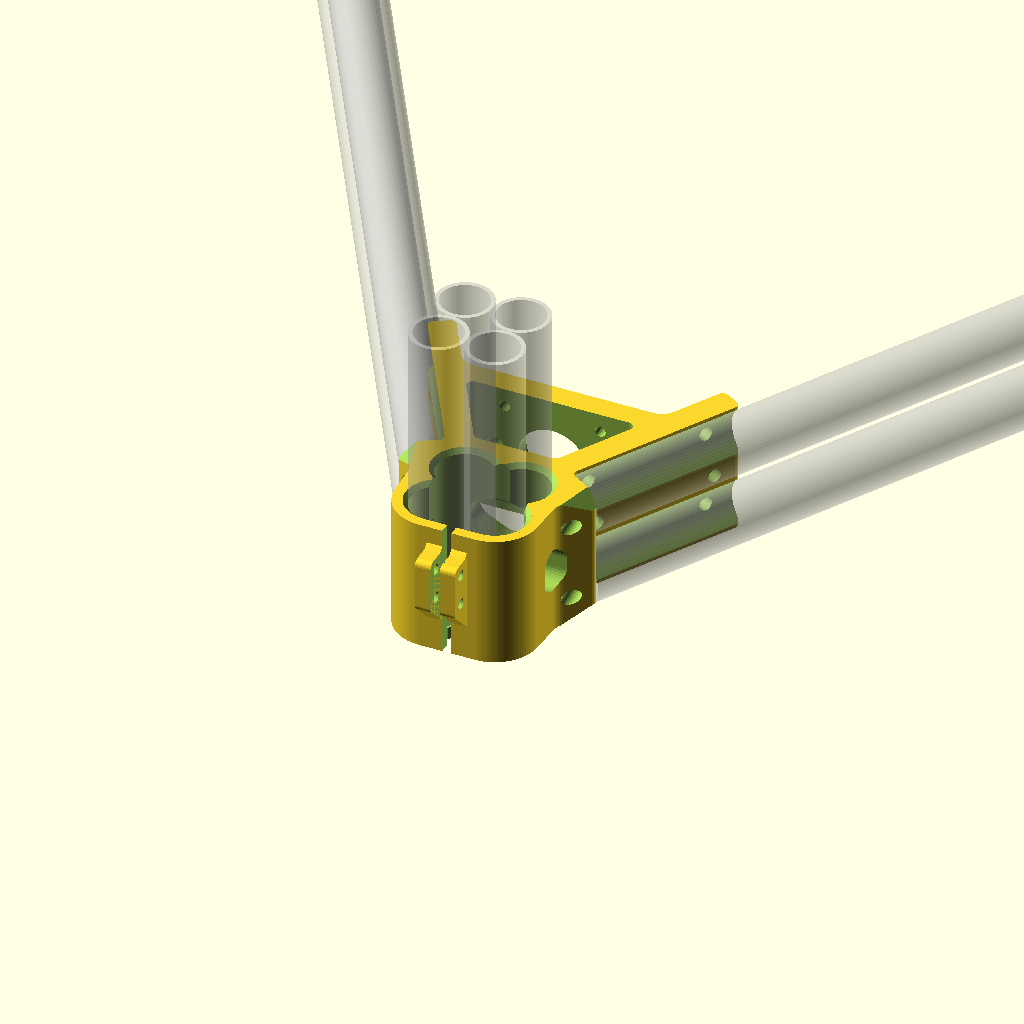
Cell 1: rendered with the file's own defaults.
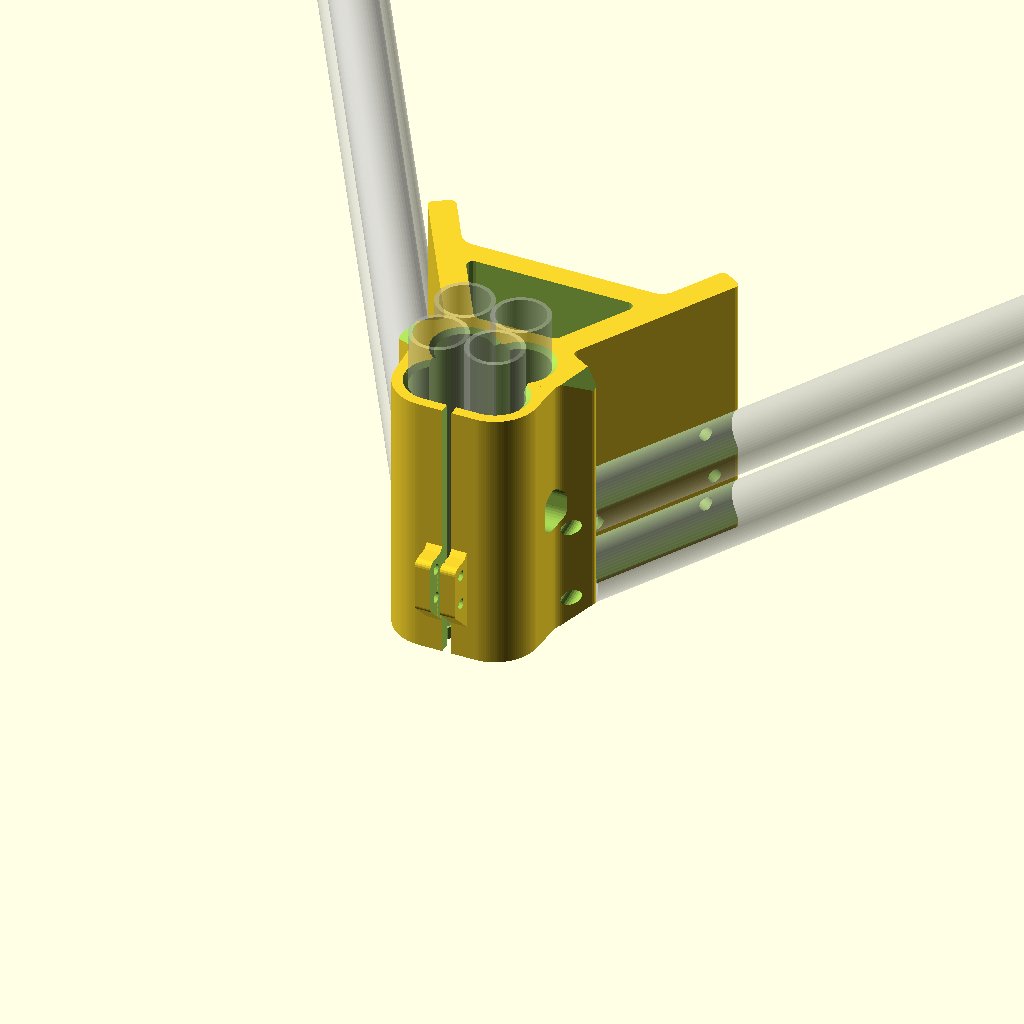
Cell 2 — height set to 86, the other parameters unchanged.
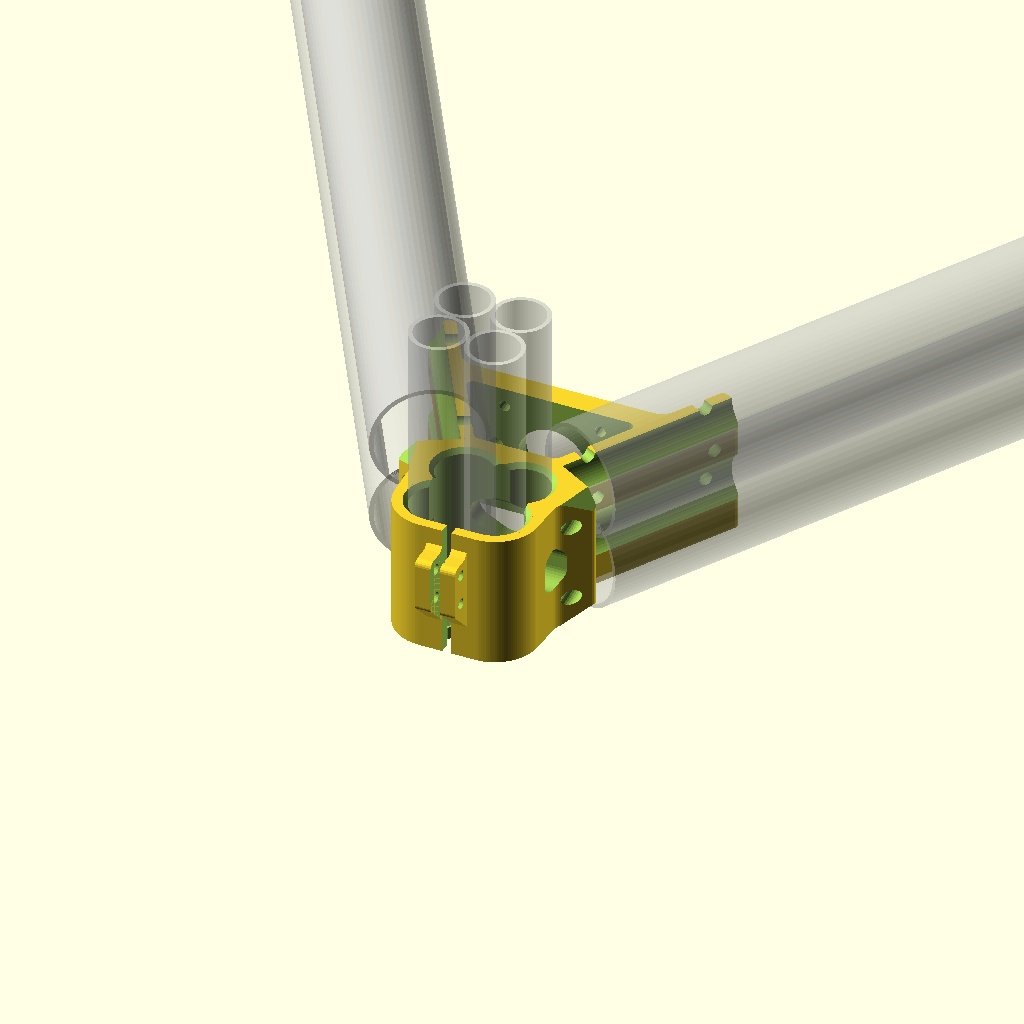
Cell 3: EMT12_Hor_OD = 36 (everything else at default).
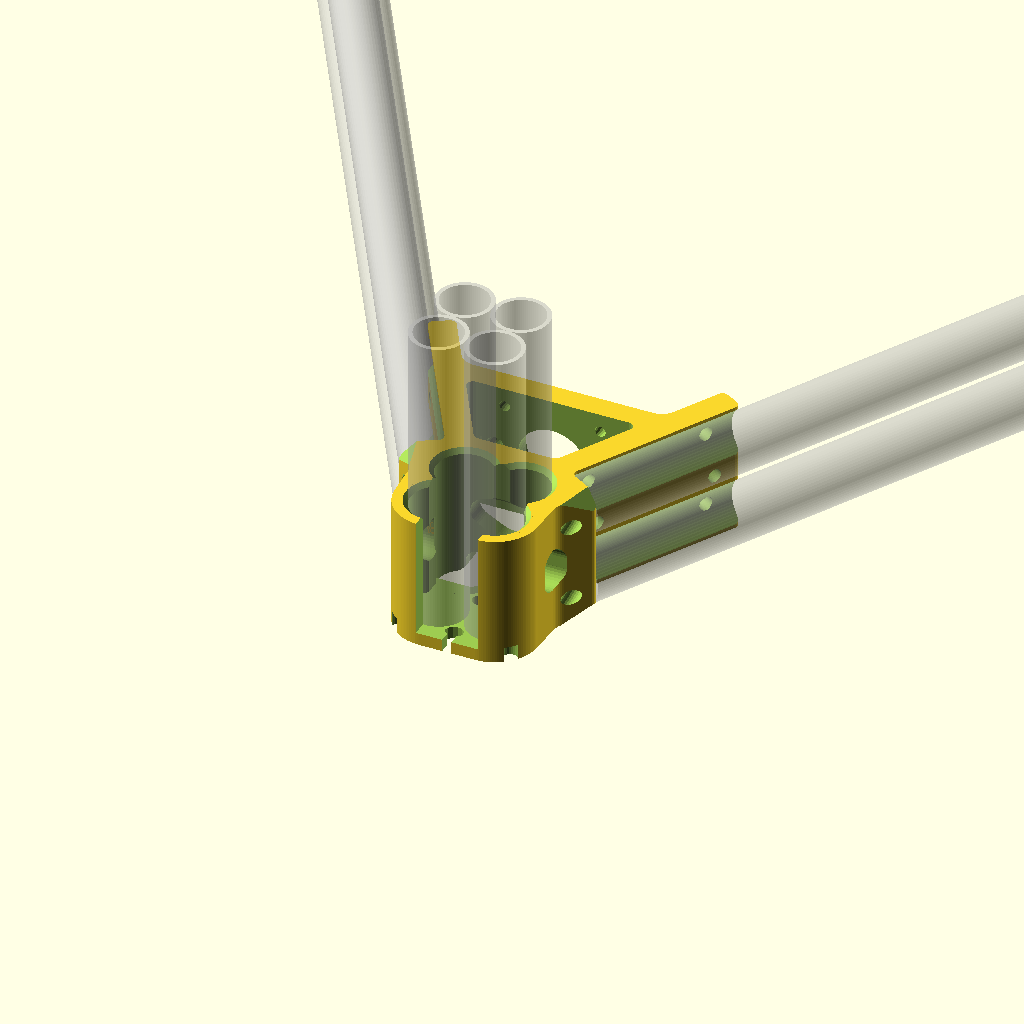
Cell 4: EMT_OD = 36.4 (everything else at default).
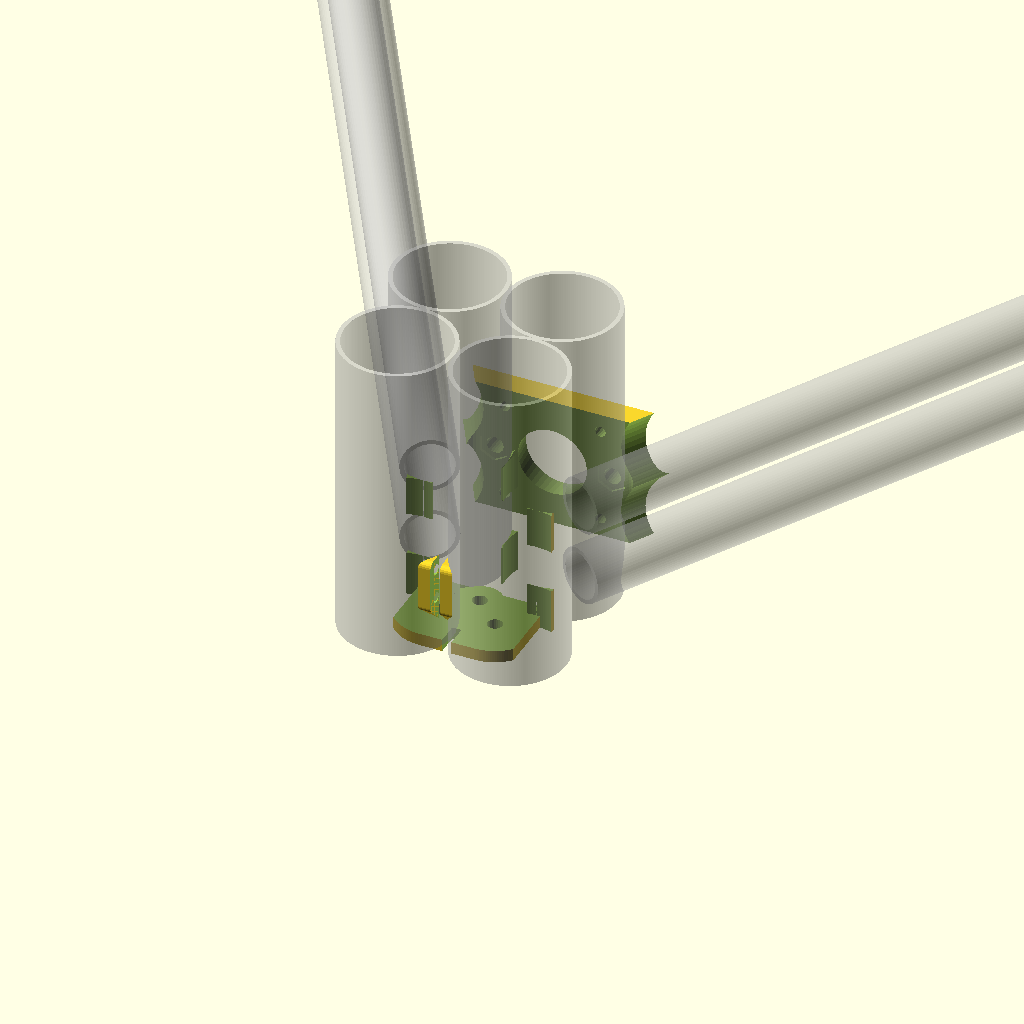
Cell 5: EMT12_OD = 36.4 (everything else at default).
One fixed orthographic camera (rotation 55°, 0°, 25°; colour scheme Cornfield) for every cell.
The OpenSCAD source (EMT12_Horizontal_EMT12_Vertical/Vertex_2x_EM12TH_4xEMT12V_rev100.scad):
// Emmett-Delta 3D Printer 
// Based on Delta-Six Vertex Created by Sage Merrill
// Base on https://github.com/Jaydmdigital/Kossel_2020
// Released on Openbuilds.com
// which was Based on orginal design by Johann C. Rocholl (Kossel Printer)
// License = Attribution Share Alike - CC BY SA

//Modified by David Bunch to handle 3/4" Electrical Conduit Pipe for Horizontals

//Modified 2/1/2016 to handle 4x 1/2" Electrical Conduit Pipes Vertically 

//Modified 10/28/2016 to use 1/2"EMT both horizontal & Vertical
//06:07 print time at 50% infill PETG 2.8oz
//$vpt=[-4.8,-22,25.6];
//$vpr =[55,0,71.2];
//$vpd =435;
height = 43;
ExtendHt = 0;                       //Extend height above main part

EMT12_Hor_OD = 18;                  //For Visual display of acutal size of pipe
EMT12_Hor_Rad = EMT12_Hor_OD / 2;   //Calculate Pipe offset using actual pipe size

//Nomimal 1/2" EMT from HomeDepot site is .706" OD or 17.9324mm
//Nomimal 1/2" EMT from HomeDepot site is .622" ID or 15.7988mm
//Wall thickness .042" or 1.0668mm

EMT_OD = 18.2;                      //Originally used 18.4, but seemed too loose
                                    //after upgrading the extruder on my printer
                                    //Based on what worked for 3/4" on MPCNC
                                    //Adding .2mm to OD should be a good number
EMT12_OD = 18.2;
EMT12_Rad = EMT12_OD / 2;
EMT_Rad = EMT_OD / 2;
EMT_EndHole_OD = 8;
EMT_EndHole_Res = 36;

EMT_Hor_X = 24.32;          //Other version was 44.1432
EMT_Hor_Y = 17.46;          //Other Versionwas 18.7292
Ht_Half = height / 2;

Ht = 8;
M5 = 5.5;
M5Nut = 10.0;               //Locknut measures 9.1mm but adding 10%
                            //Used for Idler Mount bracket
                            //This should make it a little easier to put the Locknut on
Slot_Gap = 3;               //Gap width for tightening vertex against 4x EMT12
                            //increased from 2mm to 3mm to give more tightening
                            //in case pipes are too loose from print
Slot_Gap2 = Slot_Gap / 2;

M4 = 4.8;
M8 = 8.5;
M3 = 3.5;
M3_Res = 16;
M5_Res = 24;
PipeScrewDia = 4.5;   //Dia. of holes for Screws that mount EMT Pipe to Vertex
                       //Use 5.15 to 5.5 for M5, or 4.15 to 4.5 for M4
//EMT Horizontal Mounting Holes have 42mm spacing
Screw_X1_Offset = 43.63;
Screw_Y1_Offset = 16.99;
Screw_X2_Offset = 64.63;
Screw_Y2_Offset = 53.36;
Pipe_Qty = 2;

Pipe_Spacing = 25;      //Use +20 for pipe at bottom & -20 for pipe even with top

BaseThk = 4;
$fn=48;
PipeBaseThk=0;
IdlerMnt_X_Offset = 19;             //Idler Mount Bolt offset from center
                                    //Need at least 19mm for 4mm thick from motor outer cut
Idler_Move = 0;                     //I would use 6mm to 7mm max, but I am using 0
                                    //As I am going to take care of belt tensioning on the carriage
Pipe_Z = EMT12_Hor_Rad;
UpHt = 6;
Bot_EMT_Holes_ON = 1;               //Add surface & holes under outside 2 vertical EMT's, 1 = Yes
                                    //This is useful for more clearance to screw wooden base to vertex
TotHt = PipeBaseThk + height + ExtendHt;
echo("TotHt = ", TotHt);
echo("Ht_Half + PipeBaseThk = ",Ht_Half + PipeBaseThk);
echo(Pipe_Z = Pipe_Z);
//Makes each segment about .7mm and even number of segments
EMT12OD_Res = (round(((EMT12_OD * 3.14)/4)/.7)*4);       //Resolution of Chamfers
echo("EMT12OD_Res = ",EMT12OD_Res);

module EMT12_4xCut()
{
    for (x = [-1,1])
    {
        for (y = [-1,1])
        {
            translate([x * EMT12_Rad,y * EMT12_Rad,0])
            EMT12_1xPipe();
        }
    }
    translate([-15.4,-15.4,0])
    cube([30.8,30.8,height+2]);
    translate([-10,-EMT_OD,0])
    cube([20,EMT_OD,height+2]);
}
module EMT12_4xChamfer()
{
    Chamf_Ht = 1.5;
    CH_OD = EMT12_OD + Chamf_Ht + Chamf_Ht;
    mirror([0,0,1])
    {
        for (x = [-1,1])
        {
            translate([x * EMT12_Rad,EMT12_Rad,0])
            cylinder(d1=CH_OD,d2=EMT12_OD,h=Chamf_Ht + .01,$fn=EMT12OD_Res);
        }
//Changed the outer chamfer to hull after slicing inside flush at the back inside
        hull()
        {
                translate([-EMT12_Rad,-EMT12_Rad,0])
                cylinder(d1=CH_OD,d2=EMT12_OD,h=Chamf_Ht + .01,$fn=EMT12OD_Res);
                translate([EMT12_Rad,-EMT12_Rad,0])
                cylinder(d1=CH_OD,d2=EMT12_OD,h=Chamf_Ht + .01,$fn=EMT12OD_Res);
        }
    }
}
//Used for Vertical Pipes
module EMT12_1xPipe(E_Ht = height+2)
{
    cylinder(d=EMT12_OD,h=E_Ht,$fn=EMT12OD_Res);
}
module EMT12_1xPipeDisplay(E_Ht = height+2)
{
    difference()
    {
        cylinder(d=EMT12_OD,h=E_Ht,$fn=EMT12OD_Res);
        translate([0,0,-1])
        cylinder(d=EMT12_OD-2.8,h=E_Ht+2,$fn=EMT12OD_Res);
    }
}
module EMT12_Pipes()
{
    translate([0,0,BaseThk])
    rotate([0,0,0])
    {
        for (x = [-1,1])
        {
            for (y = [-1,1])
            {
                translate([x * EMT12_Rad,y * EMT12_Rad,0])
                EMT12_1xPipeDisplay(100);
            }
        }
    }
}
module Vertex_Outline()
{
    linear_extrude(height = height, center = false, convexity = 10)polygon(points = 
    [[42.35,74.7],[42.87,75.29],[43.57,75.63],[44.35,75.68],[45.09,75.43],
    [48.98,73.18],[49.57,72.67],[49.91,71.97],[49.97,71.19],[49.71,70.45],
    [21.42,21.44],[21.17,20.7],[21.22,19.92],[21.56,19.22],[22.15,18.71],
    [30.65,13.8],[31.19,13.34],[31.54,12.71],[31.65,12.01],[31.5,11.31],
    [31.11,10.71],[25.13,4.3],[24.69,3.77],[24.31,3.19],[24,2.56],
    [23.77,1.91],[23.61,1.23],[23.53,0.54],[23,-9],[22.94,-10.25],
    [22.88,-10.87],[22.78,-11.48],[22.65,-12.09],[22.5,-12.7],[22.33,-13.29],
    [22.12,-13.88],[21.8,-14.68],[21.53,-15.24],[21.22,-15.84],[20.87,-16.42],
    [20.5,-16.98],[20.1,-17.53],[19.68,-18.05],[19.23,-18.56],[18.76,-19.04],
    [18.26,-19.5],[17.75,-19.93],[17.21,-20.34],[16.65,-20.72],[16.08,-21.08],
    [15.49,-21.41],[14.89,-21.7],[14.27,-21.97],[13.64,-22.21],[12.99,-22.42],
    [12.34,-22.6],[11.68,-22.74],[11.02,-22.85],[10.35,-22.94],[9.68,-22.98],
    [9,-23],[-9,-23],[-9.68,-22.98],[-10.35,-22.94],[-11.02,-22.85],
    [-11.68,-22.74],[-12.34,-22.6],[-12.99,-22.42],[-13.64,-22.21],[-14.27,-21.97],
    [-14.89,-21.7],[-15.49,-21.41],[-16.08,-21.08],[-16.65,-20.72],[-17.21,-20.34],
    [-17.75,-19.93],[-18.26,-19.5],[-18.76,-19.04],[-19.23,-18.56],[-19.68,-18.05],
    [-20.1,-17.53],[-20.5,-16.98],[-20.87,-16.42],[-21.22,-15.84],[-21.53,-15.24],
    [-21.8,-14.68],[-22.12,-13.88],[-22.33,-13.29],[-22.5,-12.7],[-22.65,-12.09],
    [-22.78,-11.48],[-22.88,-10.87],[-22.94,-10.25],[-23,-9],[-23.53,0.54],
    [-23.61,1.23],[-23.77,1.91],[-24,2.56],[-24.31,3.19],[-24.69,3.77],
    [-25.13,4.3],[-31.11,10.71],[-31.5,11.31],[-31.65,12.01],[-31.54,12.71],
    [-31.19,13.34],[-30.65,13.8],[-22.15,18.71],[-21.56,19.22],[-21.22,19.92],
    [-21.17,20.7],[-21.42,21.44],[-49.71,70.45],[-49.97,71.19],[-49.91,71.97],
    [-49.57,72.67],[-48.98,73.18],[-45.09,75.43],[-44.35,75.68],[-43.57,75.63],
    [-42.87,75.29],[-42.35,74.7],[-34.24,60.65],[-33.89,60.15],[-33.5,59.68],
    [-33.06,59.25],[-32.57,58.88],[-32.06,58.55],[-31.51,58.28],[-30.93,58.06],
    [-30.34,57.91],[-29.74,57.82],[-29.12,57.79],[29.12,57.79],[29.74,57.82],
    [30.34,57.91],[30.93,58.06],[31.51,58.28],[32.06,58.55],[32.57,58.88],
    [33.06,59.25],[33.5,59.68],[33.89,60.15],[34.24,60.65]]);
}
module Vertex_UpperFrameCut()
{
    linear_extrude(height = height+2, center = false, convexity = 10)polygon(points = 
    [[26.52,47.29],[26.76,47.94],[26.76,48.63],[26.52,49.29],[26.08,49.82],
    [25.48,50.16],[24.79,50.29],[-24.79,50.29],[-25.48,50.16],[-26.08,49.82],
    [-26.52,49.29],[-26.76,48.63],[-26.76,47.94],[-26.52,47.29],[-14.11,25.79],
    [-13.81,25.36],[-13.44,24.99],[-13.01,24.69],[-12.54,24.47],[-12.03,24.33],
    [-11.51,24.29],[11.51,24.29],[12.03,24.33],[12.54,24.47],[13.01,24.69],
    [13.44,24.99],[13.81,25.36],[14.11,25.79]]);
}
module VertexTop_EMT12_FullCut()
{
    translate([0,0,0])
    EMT12_4xCut();
}
module VertexTop_EMT12_HalfCut()
{
    difference()
    {
        EMT12_4xCut();
        if (Bot_EMT_Holes_ON == 1)
        {
            translate([-19.4,-5-30,-1])
            cube([38.8,10+30,height+4]);
        } else
        {
            translate([-19.4,-5,-1])
            cube([38.8,10,height+4]);
        }
        translate([0,0,-1])
        cylinder(d=14.5,h=height+4,$fn=68);     //Allow for extra space around center hole
        %EMT12_Pipes();
    }
}

module EMT_Nut()
{
    translate([Slot_Gap2,-23,BaseThk+7])
    mirror([0,0,1])
    difference()
    {
//If Nut lock is not flush with outside pipe, try adjusting Pipe_Rad-1.3
        rotate([90,0,0])
        rotate([0,90,0])
        rotate([0,0,180])
        difference()
        {
            linear_extrude(height = 5, center = false, convexity = 10)polygon(points = 
            [[-0.5,0],[-0.5,26.43],[0,26.43],[1.5,24.93],[6.27,24.93],
            [6.87,24.83],[7.42,24.55],[7.86,24.12],[8.13,23.57],[8.23,22.97],
            [8.23,9.06],[8.19,8.67],[8.08,8.29],[7.89,7.94],[7.64,7.64],
            [0,0]]);
            translate([4.1,10.8,-1])
            cylinder(d=M3,h=8,$fn=24);
            translate([4.1,20.8,-1])
            cylinder(d=M3,h=8,$fn=24);
        }
    }
}
module EMT_NutsSide()
{
    EMT_Nut();
    mirror([1,0,0])         //Changed to mirroring after adding Slot_Gap variable
    EMT_Nut();
}
module BearingOpening()
{
    rotate([-90,0,0])
    hull()
    {
        cylinder(d=16,h=40,$fn=72);
        union()
        {
            translate([-6.5,0,0])
            cylinder(d=10,h=40,$fn=48);
            translate([6.5,0,0])
            cylinder(d=10,h=40,$fn=48);
            translate([-6.5,-5,0])
            cube([13,10,40]);
        }
    }
}
module BackTriCut()
{
    translate([0,-EMT12_OD,-1])
    {
    difference()
    {
        cylinder(d=6,h=TotHt+2,$fn=12);
        translate([-5,-10,-2])
        color("cyan")
        cube([10,10,TotHt+5]);
    }
    translate([-Slot_Gap2,0,0])
    cylinder(d=3,h=TotHt+2,$fn=4);
    translate([Slot_Gap2,0,0])
    cylinder(d=3,h=TotHt+2,$fn=4);
    }
}

module vertex()
{
    difference()
    {
        union()
        {
            translate([0,0,PipeBaseThk])
            Vertex_Outline();
            EMT_NutsSide();
        }
        IdlerCut();

        translate([0,12,8])
        rotate([0,0,45])
        cylinder(d1=0,d2=20,h=10,$fn=4);        //Chamfer overhang of Idler Cut
        translate([0,12,25])
        rotate([0,0,45])
        cylinder(d1=20,d2=0,h=10,$fn=4);        //Chamfer overhang of Idler Cut
//Bearing Opening
        translate([0, 27.5, height/2]) rotate([90, 0, 0])
        cylinder(r=8, h=40, center=true, $fn=60);
        Pipes();
        translate([0,0,height+.01])
        EMT12_4xChamfer();
        translate([0,0,height / 2])
        BearingOpening();
//Hole access in end of Horizontal EMT
        PipeScrewsBothSides();

//Upper A Frame Hole (Large)
        translate([0,0,-1])
        Vertex_UpperFrameCut();

        WireTopEMT12();
//Cut out around base at Vertical EMTs
        translate([0,0,-1])
        VertexTop_EMT12_HalfCut();

        translate([0,0,BaseThk])
        VertexTop_EMT12_FullCut();
//Cut Slot for tightening around 4x vertical pipe
//        translate([-Slot_Gap2,-32,BaseThk])
        translate([-Slot_Gap2,-32,-1])
        cube([Slot_Gap,16,TotHt+2]);
        BackTriCut();
        translate([-2,0,0])  
        rotate([0,0,90])
        SideHoles();
        translate([2,0,0])
        rotate([0,0,-(90)])
        SideHoles();
        EMT_EndHoles();             //In case you want to run something thru EMT Horizontals
//Add an M4 hole thru base under Vertical EMTs
        translate([0,0,-1])
        cylinder(d=M4,h=BaseThk+2,$fn=M5_Res);
        if (Bot_EMT_Holes_ON == 1)
        {
            for (x = [-1,1])
            {
                translate([x * EMT_Rad,-EMT_Rad,-1])
                cylinder(d=M4,h=BaseThk+2,$fn=M5_Res);
            }
        }
        ChamTopCornerEMTH();
        translate([0,0,height])
        ChamTopCornerEMTH();
    }
}
module ChamTopCornerEMTH()
{
    for(a = [0,1])
    {
        mirror([a,0,0])
        {
            translate([-34.59,10.44,0])
            rotate([0,0,15])
            rotate([90,0,0])
            cylinder(d=16,h=20,center=true,$fn=4);
        }
    }
}
module EMT_EndHoles()
{
    for(a = [0,1])
    {
        mirror([a,0,0])
        {
            translate([-27.15,.99,EMT12_Rad])
            rotate([0,0,-5])
            rotate([-90,0,0])
            cylinder(d=5,h=20,$fn=24);
            translate([-27.15,.99,EMT12_Rad + Pipe_Spacing])
            rotate([0,0,-5])
            rotate([-90,0,0])
            cylinder(d=5,h=20,$fn=24);
        }
    }
}
module SideHoles()
{
    translate([0,8.4,height / 2])
    rotate([-90,0,0])
    {
        translate([0,-2,0])
        cylinder(d=10,h=20,$fn=36);
        translate([-5,-2,0])
        cube([10,4,20]);
        translate([0,2,0])
        cylinder(d=10,h=20,$fn=36);
    }
}
module IdlerCut()
{
    translate([0,49.28,height/2])
    rotate([-90,0,0])
    {
        cylinder(d1=22.06,d2=24.35,h=9.5);
        for(x = [-1,1])
        {
            echo(x = x);
            for(y = [-1,1])
            {
                translate([x*15.5,y*15.5,0])
                cylinder(d=M3,h=9.5,$fn=M3_Res);
            }
            hull()
            {
                translate([x*IdlerMnt_X_Offset,Idler_Move,0])
                cylinder(d=M5,h=9.5,$fn=M5_Res);
                translate([x*IdlerMnt_X_Offset,-Idler_Move,0])
                cylinder(d=M5,h=9.5,$fn=M5_Res);
            }
            translate([x*IdlerMnt_X_Offset,0,1])
            rotate([0,0,30])
            cylinder(d=M5Nut,h=2,center=true,$fn=6);    //Add 1mm Locknut recess for easier assembly
        }
    }
}
module WireTopEMT12()
{
    translate([-9.2,20.9,0])
    BotWireCut();
    translate([9.2,20.9,0])
    BotWireCut();
}
//We use 7mm for Diameter of Wire cut
module BotWireCut()
{
    rotate([90,0,0])
    translate([0,0,-5.5])
    linear_extrude(height = 11, center = false, convexity = 10)polygon(points = 
    [[-3.5,3.5],[-3.5,1.5],[-5,0],[-5,-1],[5,-1],
    [5,0],[3.5,1.5],[3.5,3.5],[3.43,4.18],[3.23,4.84],
    [2.91,5.44],[2.47,5.97],[1.94,6.41],[1.34,6.73],[0.68,6.93],
    [0,7],[-0.68,6.93],[-1.34,6.73],[-1.94,6.41],[-2.47,5.97],
    [-2.91,5.44],[-3.23,4.84],[-3.43,4.18]]);
}
module Pipe1x()
{
    for (a = [0,1])
    {
        mirror([a,0,0])
        translate([-EMT_Hor_X,EMT_Hor_Y,0])
        rotate([0,0,30])
        rotate([-90,0,0])
        difference()
        {
            cylinder(d=EMT12_OD,h=300,$fn=64);  //Cut Left Side opening for EMT pipe
            translate([-17.5,-10,-1])
            cube([20,20,302]);
        }
    }
}
module Pipes()
{
    translate([0,0,Pipe_Z])
    {
        if (Pipe_Qty == 2)
        {
            Pipe1x();
            %EMT12();
            translate([0,0,Pipe_Spacing])
            Pipe1x();
            translate([0,0,Pipe_Spacing])
            %EMT12();
        } else {
            Pipe1x();
          %EMT12();
        }
    }
}
module EMT12()
{
    for (a = [0,1])
    {
        mirror([a,0,0])
        translate([-EMT_Hor_X,EMT_Hor_Y,0])
        rotate([0,0,30])
        rotate([-90,0,0])
        difference()
        {
            cylinder(d=EMT12_Hor_OD,h=300,$fn=64);
            translate([0,0,-1])
            cylinder(d=EMT12_Hor_OD-2.8,h=302,$fn=64);
        }
    }
}
module PipeScrewsBothSides()
{
    if (PipeBaseThk > 0)
    {
        PipeScrews();
        mirror([1,0,0])
        PipeScrews();
    } else {
        PipeScrews();
        mirror([1,0,0])
        PipeScrews();
    }
}
module PipeScrews()
{
    translate([0,0,Pipe_Z])
    {
        if (Pipe_Qty == 2)
        {
            PipeScrews1x();
            translate([0,0,Pipe_Spacing])
            PipeScrews1x();
            translate([0,0,Pipe_Spacing / 2])
            PipeScrews1x();
        } else {
            PipeScrews1x();
            translate([0,0,Pipe_Spacing])
            PipeScrews1x();
        }
    }
}
module PipeScrews1x()
{
    translate([-Screw_X1_Offset,Screw_Y1_Offset,0])
    rotate([0,0,30])
    rotate([0,90,0])
    cylinder(d=PipeScrewDia,h=32);

    translate([-Screw_X2_Offset,Screw_Y2_Offset,0])
    rotate([0,0,30])
    rotate([0,90,0])
    cylinder(d=PipeScrewDia,h=32);
}
module DrawFinal()
{
    vertex();
}
DrawFinal();
Parameter table extracted from the source (name, type, default, range or options):
height: number, default 43
ExtendHt: number, default 0
EMT12_Hor_OD: number, default 18
EMT_OD: number, default 18.2
EMT12_OD: number, default 18.2
EMT_EndHole_OD: number, default 8
EMT_EndHole_Res: number, default 36
EMT_Hor_X: number, default 24.32
EMT_Hor_Y: number, default 17.46
Ht: number, default 8
M5: number, default 5.5
M5Nut: number, default 10
Slot_Gap: number, default 3
M4: number, default 4.8
M8: number, default 8.5
M3: number, default 3.5
M3_Res: number, default 16
M5_Res: number, default 24
PipeScrewDia: number, default 4.5
Screw_X1_Offset: number, default 43.63
Screw_Y1_Offset: number, default 16.99
Screw_X2_Offset: number, default 64.63
Screw_Y2_Offset: number, default 53.36
Pipe_Qty: number, default 2
Pipe_Spacing: number, default 25
BaseThk: number, default 4
PipeBaseThk: number, default 0
IdlerMnt_X_Offset: number, default 19
Idler_Move: number, default 0
UpHt: number, default 6
Bot_EMT_Holes_ON: number, default 1
